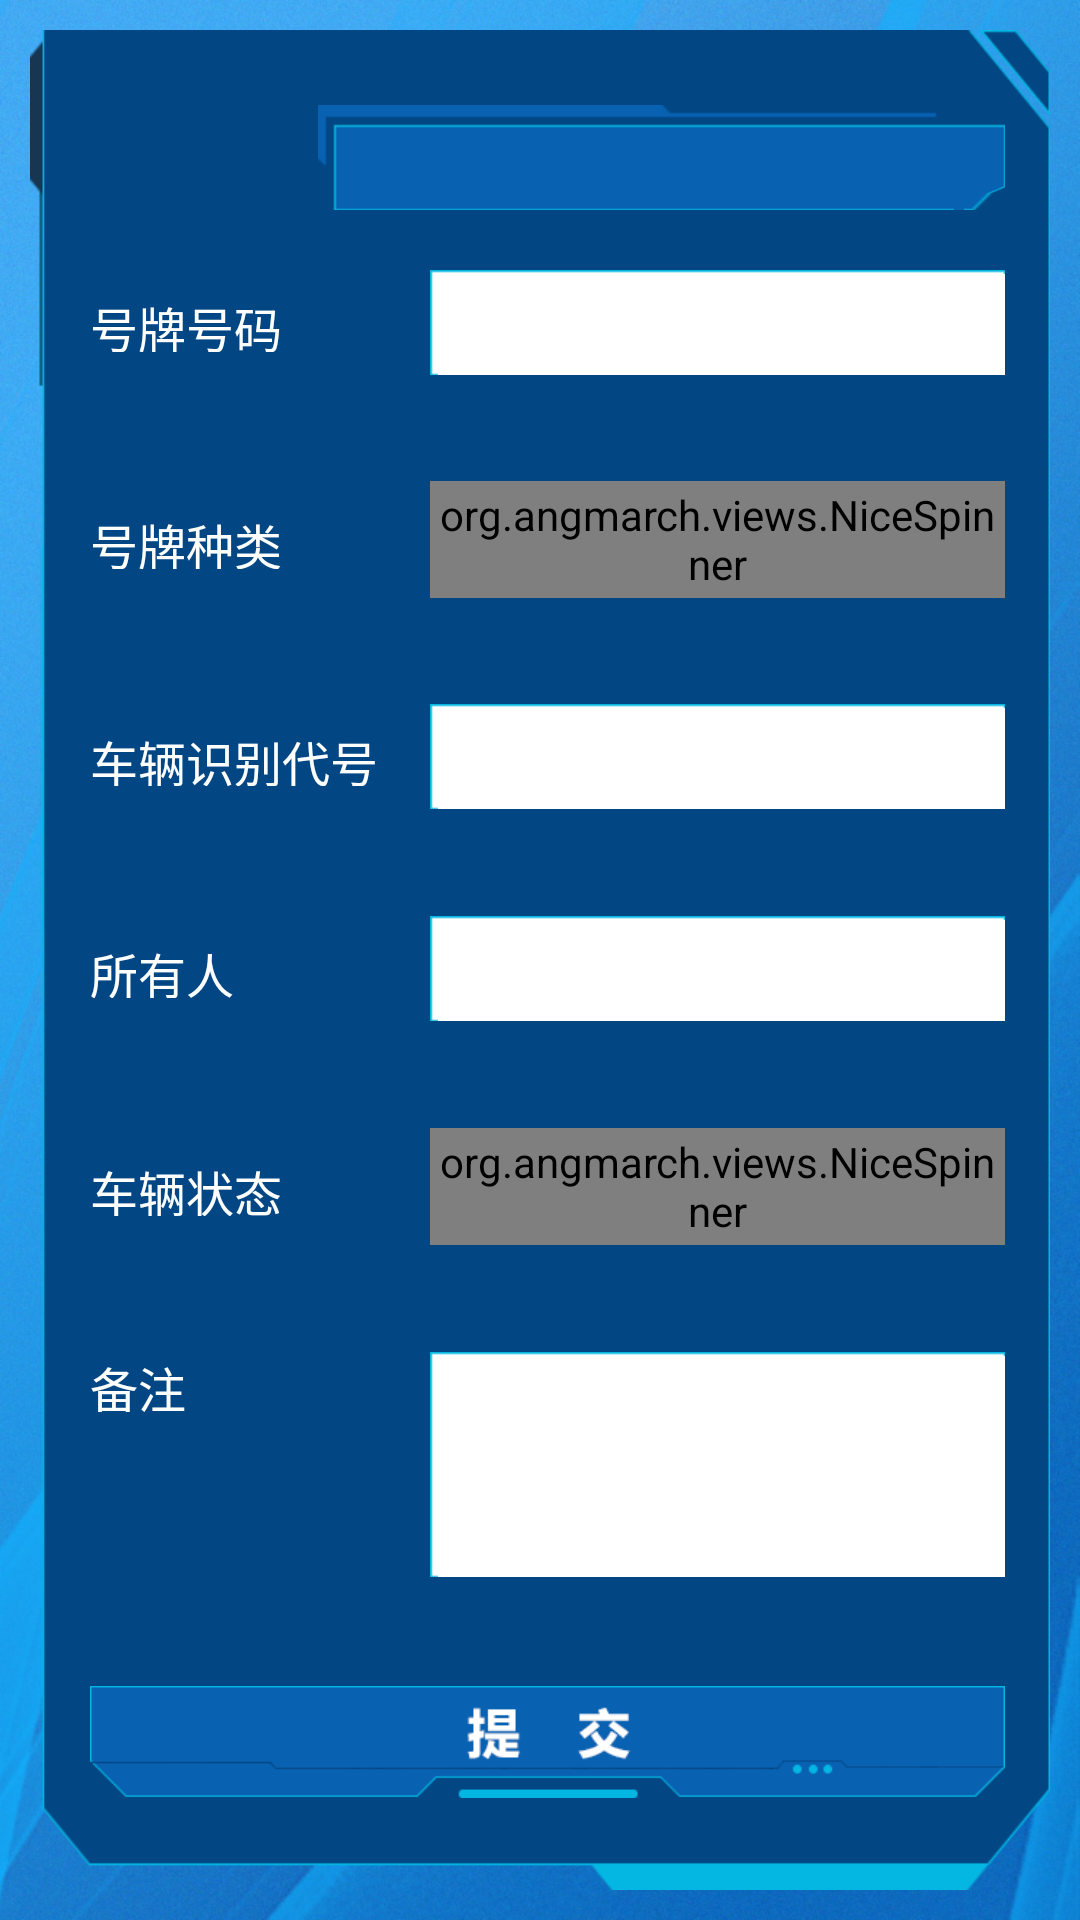

Android layout source for this screen:
<!-- AndroidManifest.xml: application theme AppTheme -->
<!-- res/layout/activity_xxlr.xml -->
<FrameLayout xmlns:android="http://schemas.android.com/apk/res/android"
             xmlns:app="http://schemas.android.com/apk/res/edu.qau.car"
             android:layout_width="match_parent"
             android:layout_height="match_parent">

    <include
        layout="@layout/ztl"
        android:layout_width="match_parent"
        android:layout_height="match_parent"/>

    <LinearLayout
        android:layout_width="match_parent"
        android:layout_height="match_parent"
        android:layout_marginBottom="@dimen/layout_margin_bottom"
        android:layout_marginLeft="@dimen/layout_margin_left"
        android:layout_marginRight="@dimen/layout_margin_right"
        android:layout_marginTop="@dimen/layout_margin_top"
        android:orientation="vertical">

        <LinearLayout
            android:layout_width="match_parent"
            android:layout_height="wrap_content"
            android:gravity="center_vertical">

            <TextView
                android:layout_width="0dp"
                android:layout_height="@dimen/wz_height"
                android:layout_weight="4"
                android:text="号牌号码"
                android:textColor="@color/white"
                android:textSize="16sp" />

            <EditText
                android:id="@+id/et_hphm"
                android:layout_width="0dp"
                android:layout_height="35dp"
                android:layout_marginLeft="4dp"
                android:layout_weight="7"
                android:background="@drawable/dl_srk" />
        </LinearLayout>

        <TextView
            android:layout_width="match_parent"
            android:layout_height="0dp"
            android:layout_weight="1"/>


        <LinearLayout
            android:layout_width="match_parent"
            android:layout_height="wrap_content"
            android:gravity="center_vertical">

            <TextView
                android:layout_width="0dp"
                android:layout_height="@dimen/wz_height"
                android:layout_weight="4"
                android:text="号牌种类"
                android:textColor="@color/white"
                android:textSize="16sp" />

            <org.angmarch.views.NiceSpinner
                android:id="@+id/spinner_hpzl"
                android:layout_width="0dp"
                android:layout_height="39dp"
                android:layout_marginLeft="4dp"
                android:layout_weight="7"
                android:textSize="12sp"
                app:arrowTint="#0000ff"
                app:textTint="#0000ff"/>
        </LinearLayout>

        <TextView
            android:layout_width="match_parent"
            android:layout_height="0dp"
            android:layout_weight="1"/>


        <LinearLayout
            android:layout_width="match_parent"
            android:layout_height="wrap_content"
            android:gravity="center_vertical">

            <TextView
                android:layout_width="0dp"
                android:layout_height="@dimen/wz_height"
                android:layout_weight="4"
                android:text="车辆识别代号"
                android:textColor="@color/white"
                android:textSize="16sp" />

            <EditText
                android:id="@+id/et_clsbdh"
                android:layout_width="0dp"
                android:layout_height="35dp"
                android:layout_marginLeft="4dp"
                android:layout_weight="7"
                android:background="@drawable/dl_srk" />
        </LinearLayout>

        <TextView
            android:layout_width="match_parent"
            android:layout_height="0dp"
            android:layout_weight="1"/>


        <LinearLayout
            android:layout_width="match_parent"
            android:layout_height="wrap_content"
            android:gravity="center_vertical">

            <TextView
                android:layout_width="0dp"
                android:layout_height="@dimen/wz_height"
                android:layout_weight="4"
                android:text="所有人"
                android:textColor="@color/white"
                android:textSize="16sp" />

            <EditText
                android:id="@+id/et_syr"
                android:layout_width="0dp"
                android:layout_height="35dp"
                android:layout_marginLeft="4dp"
                android:layout_weight="7"
                android:background="@drawable/dl_srk" />
        </LinearLayout>

        <TextView
            android:layout_width="match_parent"
            android:layout_height="0dp"
            android:layout_weight="1"/>

        <LinearLayout
            android:layout_width="match_parent"
            android:layout_height="wrap_content"
            android:gravity="center_vertical">

            <TextView
                android:layout_width="0dp"
                android:layout_height="@dimen/wz_height"
                android:layout_weight="4"
                android:text="车辆状态"
                android:textColor="@color/white"
                android:textSize="16sp" />

            <org.angmarch.views.NiceSpinner
                android:id="@+id/spinner_clzt"
                android:layout_width="0dp"
                android:layout_height="39dp"
                android:layout_marginLeft="4dp"
                android:layout_weight="7"
                android:textSize="12sp"
                app:arrowTint="#0000ff"
                app:textTint="#0000ff"/>
        </LinearLayout>

        <TextView
            android:layout_width="match_parent"
            android:layout_height="0dp"
            android:layout_weight="1"/>

        <LinearLayout
            android:layout_width="match_parent"
            android:layout_height="wrap_content"
            android:gravity="center_vertical">

            <TextView
                android:layout_width="0dp"
                android:layout_height="@dimen/wz_height"
                android:layout_weight="4"
                android:text="备注"
                android:layout_gravity="top"
                android:textColor="@color/white"
                android:textSize="16sp" />
            <EditText
                android:id="@+id/et_bz"
                android:layout_width="0dp"
                android:layout_height="wrap_content"
                android:layout_marginLeft="4dp"
                android:layout_weight="7"
                android:minLines="3"
                android:paddingLeft="4dp"
                android:paddingTop="4dp"
                android:gravity="top|left"
                android:inputType="textMultiLine"
                android:background="@drawable/dl_srk" />
        </LinearLayout>

        <TextView
            android:layout_width="match_parent"
            android:layout_height="0dp"
            android:layout_weight="1"/>

        <ImageButton
            android:layout_width="match_parent"
            android:layout_height="wrap_content"
            android:background="@null"
            android:onClick="next"
            android:scaleType="centerInside"
            android:src="@drawable/jyxm_tj"/>
    </LinearLayout>

</FrameLayout>
<!-- res/layout/ztl.xml (included above) -->
<FrameLayout xmlns:android="http://schemas.android.com/apk/res/android"
    android:layout_width="match_parent"
    android:layout_height="match_parent" >

    <ImageView
        android:layout_width="match_parent"
        android:layout_height="match_parent"
        android:scaleType="centerCrop"
        android:src="@drawable/zjm_bj" />

    <ImageView
        android:layout_width="match_parent"
        android:layout_height="match_parent"
        android:layout_margin="10dp"
        android:scaleType="fitXY"
        android:src="@drawable/zjm_bj2" />

    <LinearLayout
        android:layout_width="match_parent"
        android:layout_height="match_parent"
        android:layout_marginLeft="30dp"
        android:layout_marginRight="25dp"
        android:layout_marginTop="35dp"
        android:orientation="vertical" >

        <LinearLayout
            android:layout_width="match_parent"
            android:layout_height="wrap_content"
            android:baselineAligned="false"
            android:gravity="bottom" >

            <ImageButton
                android:id="@+id/fh"
                android:layout_width="66dp"
                android:layout_height="30dp"
                android:layout_weight="0"
                android:background="@null"
                android:onClick="back"
                android:scaleType="fitXY"
                android:src="@drawable/fh" />

            <ImageButton
                android:id="@+id/tc"
                android:layout_width="66dp"
                android:layout_height="30dp"
                android:layout_weight="0"
                android:background="@null"
                android:onClick="back"
                android:scaleType="fitXY"
                android:src="@drawable/tc"
                android:visibility="gone" />

            <TextView
                android:id="@+id/user_info"
                android:layout_width="0dp"
                android:layout_height="35dp"
                android:layout_marginLeft="10dp"
                android:layout_weight="1"
                android:background="@drawable/zjm_bt"
                android:textColor="#ffffff"
                android:textSize="14sp" />
        </LinearLayout>
    </LinearLayout>

</FrameLayout>
<!-- resources referenced by this layout -->
<resources>
  <color name="white">#ffffff</color>
  <dimen name="layout_margin_bottom">40dp</dimen>
  <dimen name="layout_margin_left">30dp</dimen>
  <dimen name="layout_margin_right">25dp</dimen>
  <dimen name="layout_margin_top">90dp</dimen>
  <dimen name="wz_height">20dp</dimen>
  <!-- drawable dl_srk (drawable-hdpi) -->
  <?xml version="1.0" encoding="utf-8"?>
  <selector xmlns:android="http://schemas.android.com/apk/res/android">
  
      <item android:drawable="@drawable/dl_srk_p" android:state_focused="true"></item>
      <item android:drawable="@drawable/dl_srk_n"></item>
  
  </selector>
  <!-- drawable jyxm_tj (drawable-hdpi) -->
  <?xml version="1.0" encoding="utf-8"?>
  <selector xmlns:android="http://schemas.android.com/apk/res/android">
  
      <item android:drawable="@drawable/jyxm_tj_p" android:state_focused="true"></item>
      <item android:drawable="@drawable/jyxm_tj_p" android:state_pressed="true"></item>
      <item android:drawable="@drawable/jyxm_tj_n"></item>
  
  </selector>
  <!-- drawable tc (drawable-hdpi) -->
  <?xml version="1.0" encoding="utf-8"?>
  <selector xmlns:android="http://schemas.android.com/apk/res/android">
  
      <item android:drawable="@drawable/tc_p" android:state_focused="true"></item>
      <item android:drawable="@drawable/tc_p" android:state_pressed="true"></item>
      <item android:drawable="@drawable/tc_n"></item>
  
  </selector>
  <!-- drawable zjm_bj: jpg bitmap (drawable-hdpi, 258476 bytes) -->
  <style name="AppTheme" parent="AppBaseTheme">
          <item name="android:windowNoTitle">true</item>
      </style>
  <!-- drawable jyxm_tj_p: png bitmap (drawable-xhdpi, 4609 bytes) -->
  <!-- drawable jyxm_tj_n: png bitmap (drawable-xhdpi, 4390 bytes) -->
  <!-- drawable tc_p: png bitmap (drawable-hdpi, 2103 bytes) -->
  <!-- drawable tc_n: png bitmap (drawable-hdpi, 2105 bytes) -->
  <style name="AppBaseTheme" parent="android:Theme.Light">
          
      </style>
</resources>
